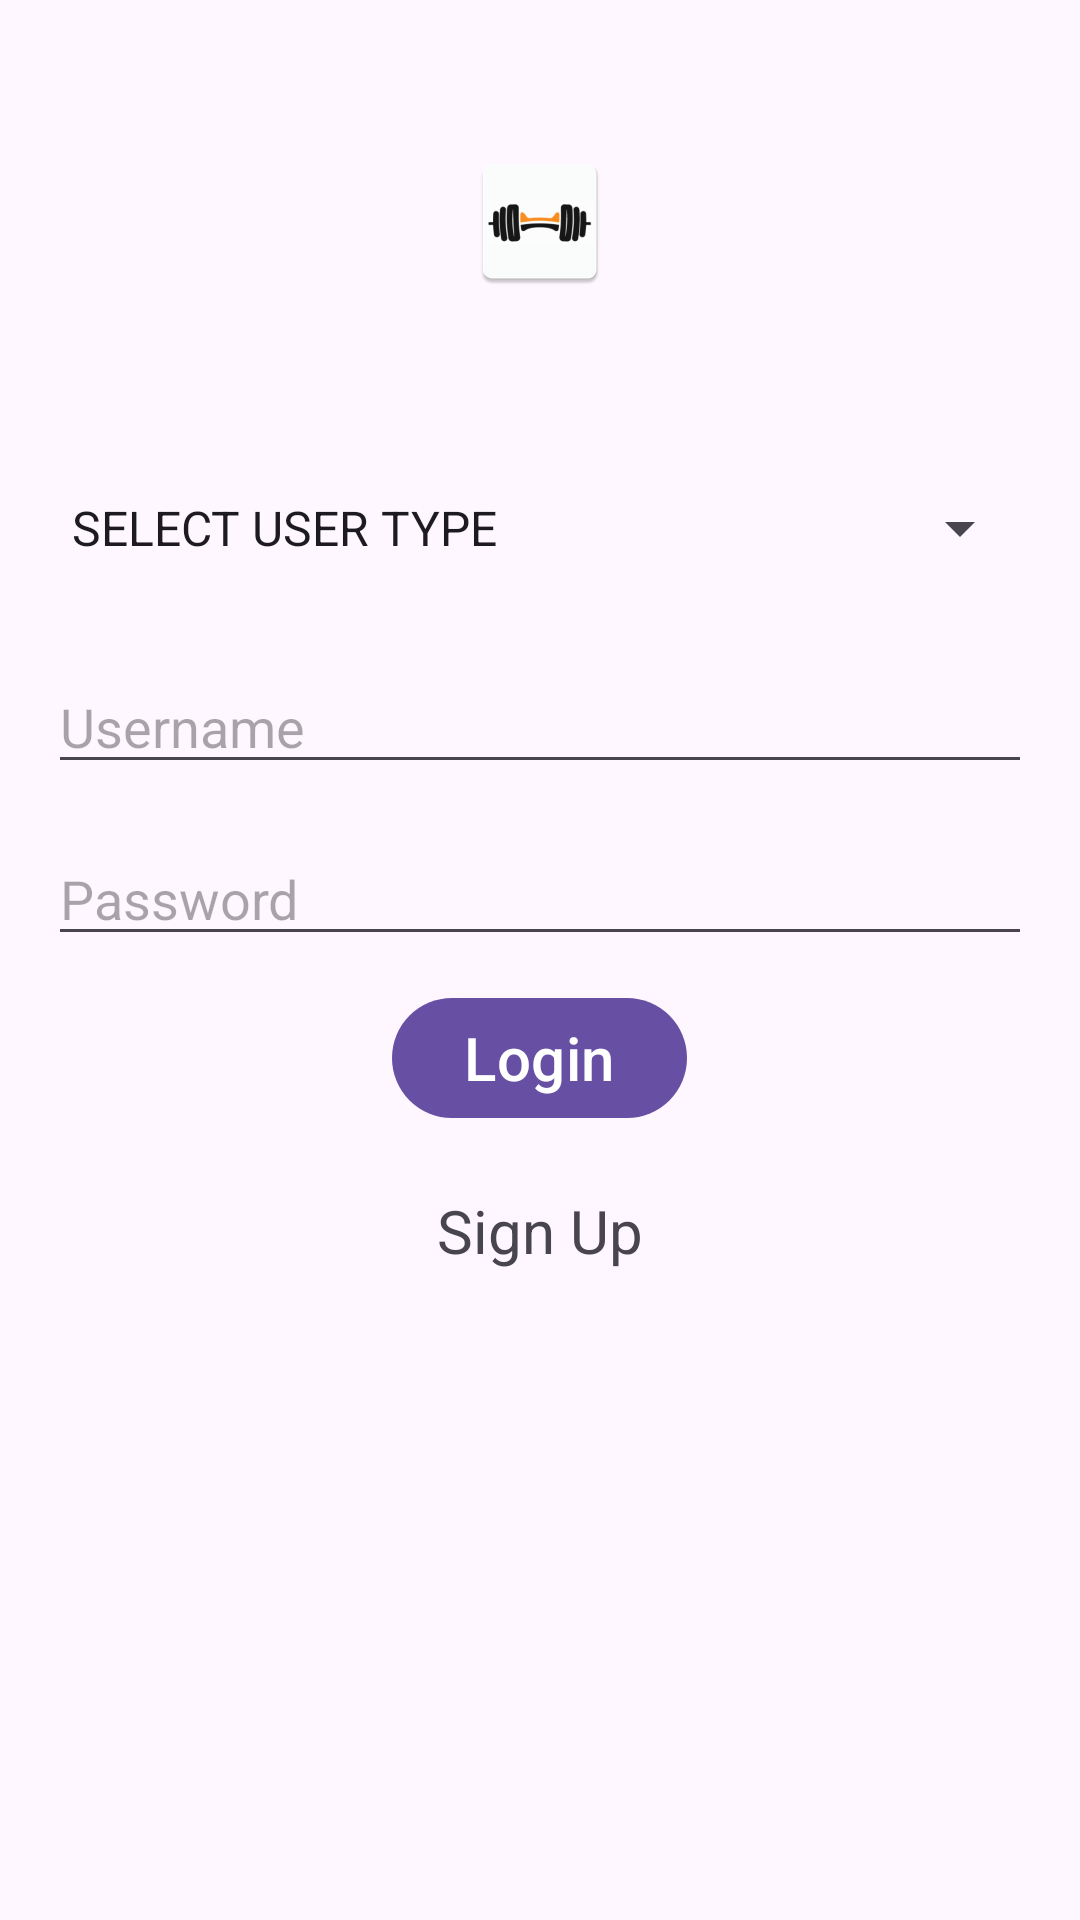

Android layout source for this screen:
<!-- AndroidManifest.xml: application theme Base.Theme.FitSync -->
<!-- res/layout/activity_login.xml -->
<RelativeLayout
    xmlns:android="http://schemas.android.com/apk/res/android"
    android:layout_width="match_parent"
    android:layout_height="match_parent">

    <ImageView
        android:id="@+id/app_icon"
        android:layout_width="match_parent"
        android:layout_height="wrap_content"
        android:layout_margin="50dp"
        android:src="@mipmap/ic_launcher" />


    <Spinner
        android:id="@+id/spinner"
        android:layout_width="match_parent"
        android:layout_height="wrap_content"
        android:layout_below="@id/app_icon"
        android:layout_marginStart="16dp"
        android:layout_marginTop="16dp"
        android:layout_marginEnd="16dp"
        android:layout_marginBottom="16dp"
        android:entries="@array/user_types" />

    <EditText
        android:id="@+id/username_edit_text"
        android:layout_width="match_parent"
        android:layout_height="wrap_content"
        android:layout_below="@id/spinner"
        android:layout_marginTop="16dp"
        android:layout_marginStart="16dp"
        android:layout_marginEnd="16dp"
        android:hint="Username" />

    <EditText
        android:id="@+id/password_edit_text"
        android:layout_width="match_parent"
        android:layout_height="wrap_content"
        android:layout_below="@id/username_edit_text"
        android:layout_marginTop="16dp"
        android:layout_marginStart="16dp"
        android:layout_marginEnd="16dp"
        android:inputType="textPassword"
        android:hint="Password" />

    <Button
        android:id="@+id/login_button"
        android:layout_width="wrap_content"
        android:layout_height="wrap_content"
        android:layout_below="@id/password_edit_text"
        android:text="Login"
        android:layout_centerHorizontal="true"
        android:layout_margin="10dp"
        android:textSize="20sp"
        />

    <TextView
        android:id="@+id/sign_up_button"
        android:layout_width="wrap_content"
        android:layout_height="wrap_content"
        android:layout_below="@id/login_button"
        android:text="Sign Up"
        android:layout_centerHorizontal="true"
        android:layout_margin="10dp"
        android:textSize="20sp"
        />
</RelativeLayout>
<!-- resources referenced by this layout -->
<resources>
  <string-array name="user_types">
          <item>SELECT USER TYPE</item>
          <item>Admin</item>
          <item>Member</item>
          <item>Trainer</item>
      </string-array>
  <!-- mipmap ic_launcher: webp bitmap (mipmap-hdpi, 1586 bytes) -->
  <style name="Base.Theme.FitSync" parent="Theme.Material3.DayNight.NoActionBar">
          
          
          <item name="android:screenOrientation">portrait</item>
      </style>
</resources>
